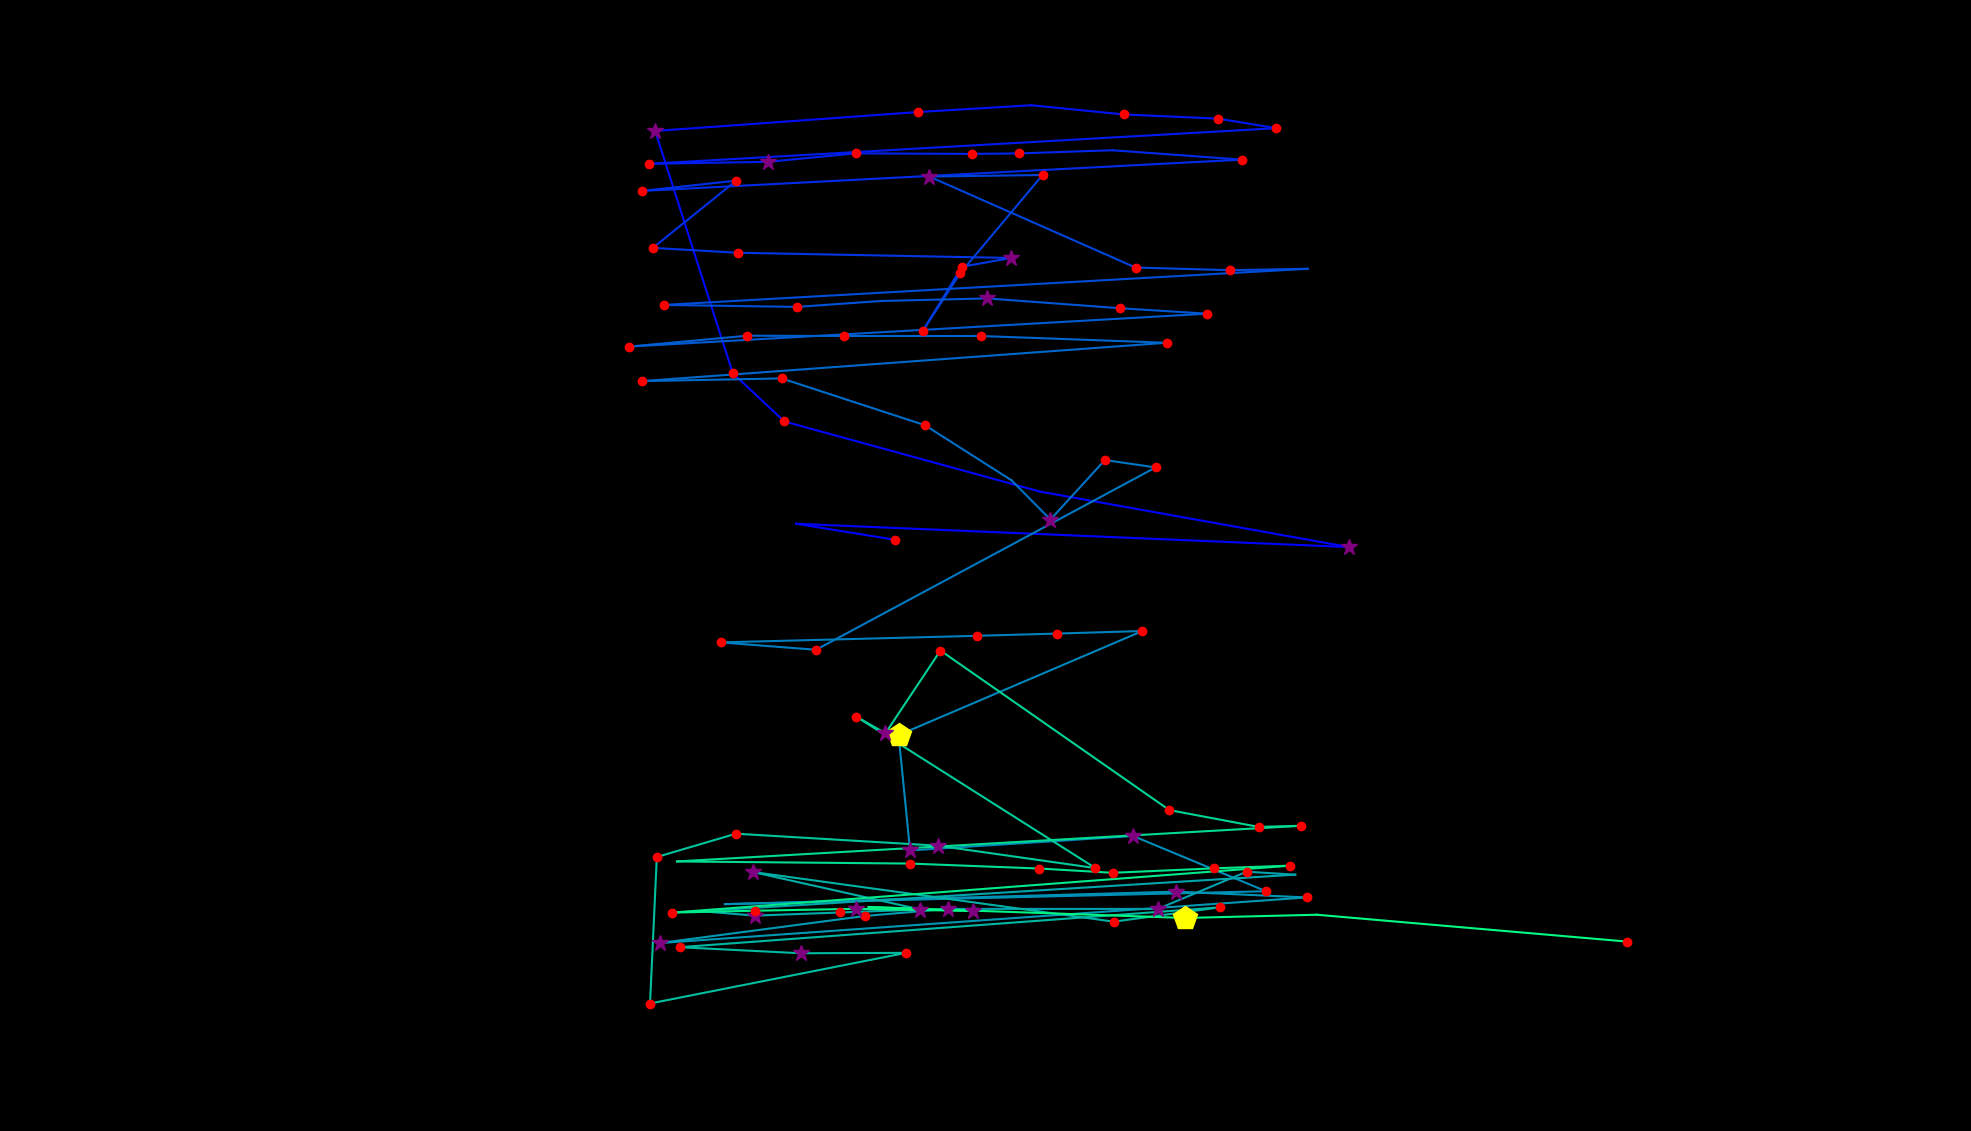

The data file committed next to this chart (first rows):
fixation_id, timestamp, avg_gaze_x, avg_gaze_y, duration
0.0, 12.05, 1162, 767.9, 144.7
1.0, 229, 1034, 788.6, 96.44
2.0, 397.8, 1752, 758.3, 253.2
3.0, 880, 1351, 830.4, 108.5
4.0, 1037, 1019, 921.5, 180.8
5.0, 1254, 951.7, 984.1, 156.7
6.0, 1471, 850.9, 1299, 361.6
7.0, 1868, 1193, 1323, 204.9
8.0, 2110, 1339, 1332, 96.44
9.0, 2290, 1460, 1320, 156.7
10.0, 2471, 1582, 1315, 192.9
11.0, 2688, 1657, 1302, 180.8
12.0, 2929, 842.3, 1256, 217
13.0, 3170, 997.9, 1259, 349.6
14.0, 3556, 1111, 1270, 168.8
15.0, 3749, 1262, 1269, 204.9
16.0, 3978, 1324, 1270, 204.9
17.0, 4243, 1445, 1274, 108.5
18.0, 4557, 1613, 1262, 180.8
19.0, 4858, 833.8, 1221, 180.8
20.0, 5075, 956.1, 1234, 192.9
21.0, 5292, 847.9, 1147, 217
22.0, 5533, 958, 1141, 241.1
23.0, 5822, 1313, 1134, 265.2
24.0, 6112, 1249, 1122, 180.8
25.0, 6341, 1198, 1039, 180.8
26.0, 6582, 1247, 1114, 156.7
27.0, 6895, 1354, 1242, 144.7
28.0, 7064, 1207, 1240, 289.3
29.0, 7619, 1475, 1121, 168.8
30.0, 7824, 1597, 1118, 180.8
31.0, 8028, 1698, 1120, 96.44
32.0, 8221, 861.8, 1073, 132.6
33.0, 8487, 1035, 1070, 192.9
34.0, 8812, 1144, 1078, 96.44
35.0, 8981, 1282, 1081, 277.3
36.0, 9282, 1454, 1069, 168.8
37.0, 9475, 1568, 1061, 144.7
38.0, 9704, 816.6, 1019, 180.8
39.0, 9909, 970.5, 1033, 217
40.0, 10150, 1096, 1032, 168.8
41.0, 10343, 1274, 1032, 229
42.0, 10608, 1515, 1024, 120.5
43.0, 10885, 834, 973.9, 192.9
44.0, 11102, 1015, 977.4, 168.8
45.0, 11356, 1201, 916.7, 192.9
46.0, 11609, 1314, 845.1, 108.5
47.0, 11753, 1364, 794, 325.5
48.0, 12236, 1435, 871.4, 156.7
49.0, 12416, 1501, 861.8, 120.5
50.0, 12609, 1060, 625, 156.7
51.0, 12790, 935.7, 634.6, 132.6
52.0, 12947, 1269, 643.1, 120.5
53.0, 13152, 1373, 646, 156.7
54.0, 13333, 1484, 649.3, 120.5
55.0, 13525, 1167, 514.1, 494.2
56.0, 14044, 1182, 364.4, 253.2
57.0, 14321, 1472, 383.1, 337.5
58.0, 14695, 1644, 311.4, 156.7
59.0, 14912, 941.4, 294.6, 96.44
... 43 more rows
